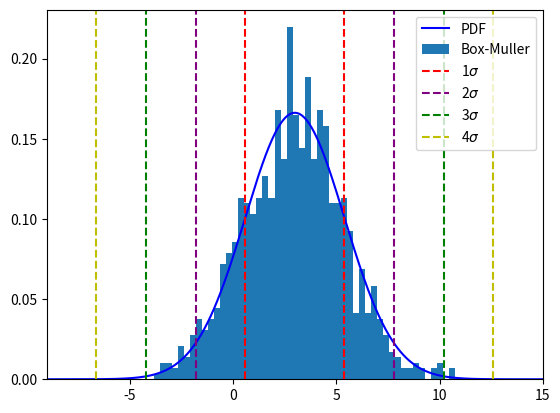

Reproduce this figure in Python. (Note: this script raises an exception after producing the figure.)
import numpy as np
import matplotlib.pyplot as plt

def random_generator(seed, m=2 ** 64 - 1, a=2349543, c=913842, a1=21, a2=35, a3=4, a4=4294957665):
    """
        Generates psuedorandom numbers with a combination of (M)LCC, 64 bit shift, and MWC
    :param seed: Seed to use
    :param m: Determines period of the MLCC
    :param a: For the MLCC
    :param c: For the MLCC
    :param a1: For the first bit shift
    :param a2: For the second bit shift
    :param a3: For the third bit shift
    :param a4: For the MWC
    :return:
    """

    # First linear congruential generator
    # While true, so the generator never stops making new numbers
    # This is used to make sure teh XOR shift is 64 bit
    bit_64 = 0xffffffffffffffff
    while True:
        # This is MLCC part
        generated_number = (a * seed + c) % m
        # Now bit shift
        generated_number = generated_number ^ (generated_number >> a1) & bit_64
        generated_number = generated_number ^ (generated_number << a2) & bit_64
        generated_number = generated_number ^ (generated_number >> a3) & bit_64

        # Now MWC part
        mwc_out = a4 * (generated_number & (2 ** 32 - 1)) + (generated_number >> 32)

        seed = mwc_out  # set the seed to a new number, so a different number generated next time
        mwc_out = mwc_out / m

        if mwc_out > 1.:
            # Have to make it between 1 and 0, so mod 1. makes sure its between 0 and 1 now
            close_to_final = mwc_out % 1.
        else:
            close_to_final = mwc_out

        yield close_to_final


def one_a(rand_gen):
    first_thousand = []
    first_thousand_x_1 = [0.0]
    # 1b first one
    for i in range(1000):
        # This is x_i+1
        first_thousand.append(next(rand_gen))
        if i > 0:
            # This is x_i
            first_thousand_x_1.append(first_thousand[i - 1])

    # Now plot xi+1 vs xi

    plt.scatter(first_thousand, first_thousand_x_1)
    plt.xlabel("$X_i$")
    plt.ylabel("$X_{i+1}$")
    plt.title("$X_{i+1}$ vs. $X_i$")
    plt.savefig("./plots/Xi_Xi_1.png", dpi=300)
    plt.cla()

    # Now plot xi vs the index of xi
    plt.scatter(np.arange(1000), first_thousand)
    plt.xlabel("Index")
    plt.ylabel("$X_i$")
    plt.title("Index vs. $X_i$")
    plt.savefig("./plots/Index_Xi_1.png", dpi=300)
    plt.cla()

    first_million = []
    for i in range(1000000):
        first_million.append(next(rand_gen))

    plt.hist(first_million, bins=np.linspace(0.0, 1.0, 21))
    plt.xlabel("Generated Number")
    plt.ylabel("Number of Elements")
    plt.savefig("./plots/1000000_rand.png", dpi=300)
    plt.cla()


def box_muller(rand_gen, num_samples):
    z1 = []
    z2 = []
    for _ in range(num_samples):
        z1.append(next(rand_gen))
        z2.append(next(rand_gen))

    z1 = np.asarray(z1)
    z2 = np.asarray(z2)

    x1 = np.cos(2 * np.pi * z2) * np.sqrt((-2) * np.log(z1))
    return x1


def map_to_guass(x, u, sigma):
    # First change variance

    x = x * sigma

    # then change the mean
    x = x + u

    return x

def normpdf(x):
    top = np.exp(-x**2/2)
    bottom = np.sqrt(2*np.pi)
    return top/bottom

def one_b(rand_gen):
    """
    Box Muller Method
    :param rand_gen:
    :return:
    """
    sigma = 2.4
    u = 3
    gauss = box_muller(rand_gen, 1000)
    gauss = map_to_guass(gauss, u=u, sigma=sigma)

    # TODO Get the actual Guassian Distribution
    pdf_x = np.linspace(u - 5*sigma, u + 5*sigma, 10000)
    # Now move it to scale
    pdf_y = (pdf_x - 3)


    import scipy.stats as stats

    plt.plot(pdf_x, stats.norm.pdf(pdf_x, u, sigma), c='b', label='PDF')
    plt.hist(gauss, density=True, bins=50, label='Box-Muller')
    plt.axvline(x=u + sigma, c='r', ls='dashed', label='1$\sigma$')
    plt.axvline(x=u - sigma, c='r', ls='dashed')
    plt.axvline(x=u - 2 * sigma, c='purple', ls='dashed', label='2$\sigma$')
    plt.axvline(x=u - 3 * sigma, c='g', ls='dashed', label='3$\sigma$')
    plt.axvline(x=u - 4 * sigma, c='y', ls='dashed', label='4$\sigma$')
    plt.axvline(x=u + 2 * sigma, c='purple', ls='dashed')
    plt.axvline(x=u + 3 * sigma, c='g', ls='dashed')
    plt.axvline(x=u + 4 * sigma, c='y', ls='dashed')
    plt.xlim(u - 5 * sigma, u + 5 * sigma)
    plt.legend(loc='best')
    plt.show()
    plt.savefig("./plots/box_gauss.png", dpi=300)
    plt.cla()

one_b(rand_gen=random_generator(5227))
exit()
def one_c(rand_gen):
    """
    KS Test
    :param rand_gen:
    :return:
    """

    # Now need to do the ks test
    def ks_test(z):
        for i in range(len(z)):
            if z[i] < 1.18: # Numerically optimal cutoff
                block = ((np.exp((-1.*np.pi**2) / (8 * z ** 2))))
                p_ks = (np.sqrt(2*np.pi) / z) * \
                       (block + block**9 + block**25)
            else:
                block = np.exp(-2 * z ** 2)
                p_ks = 1 - 2*(block - block**4 + block**9)
        return p_ks

    from scipy.stats import kstest

    sigma = 1
    u = 0
    probs = []
    real_probs = []
    num_samples = np.logspace(np.log10(10), np.log10(10**5), num=40)
    for sample in num_samples:
        sample = int(sample)
        gauss = box_muller(rand_gen, sample)
        gauss = map_to_guass(gauss, u=u, sigma=sigma)
        probs.append(ks_test(gauss))
        real_probs.append(kstest(gauss, "norm"))

    plt.plot(num_samples, probs, c='b', label='My KS Test')
    plt.plot(num_samples, real_probs, c='r', label='Scipy KS Test')
    plt.xscale('log')
    plt.xlabel("Number of Points")
    plt.ylabel("Ks Statistic")
    plt.show()



def one_d(rand_gen):
    """
    Do Kuiper's test on the function

    This is z = F(xi)
    D+ = max(i/n-zi)
    D- = max(zi-(i-1)/n)
    V = D+ + D-

    :param rand_gen:
    :return:
    """

    sigma = 1
    u = 0
    probs = []
    real_probs = []
    num_samples = np.logspace(np.log10(10), np.log10(10**5), num=40)
    for sample in num_samples:
        sample = int(sample)
        gauss = box_muller(rand_gen, sample)
        gauss = map_to_guass(gauss, u=u, sigma=sigma)
        probs.append(ks_test(gauss))


def one_e(rand_gen):
    """
    Compare to downloaded random numbers
    :param rand_gen:
    :return:
    """


    # Now need to do the ks test
    def ks_test(z):
        for i in range(len(z)):
            if z[i] < 1.18: # Numerically optimal cutoff
                block = ((np.exp((-1.*np.pi**2) / (8 * z ** 2))))
                p_ks = (np.sqrt(2*np.pi) / z) * \
                       (block + block**9 + block**25)
            else:
                block = np.exp(-2 * z ** 2)
                p_ks = 1 - 2*(block - block**4 + block**9)
        return p_ks

    probs = []
    sample = 100
    u = 0
    sigma = 1
    gauss = box_muller(rand_gen, sample)
    gauss = map_to_guass(gauss, u=u, sigma=sigma)
    probs.append(ks_test(gauss))

    # TODO Read in dataset from randomnumbers.txt

